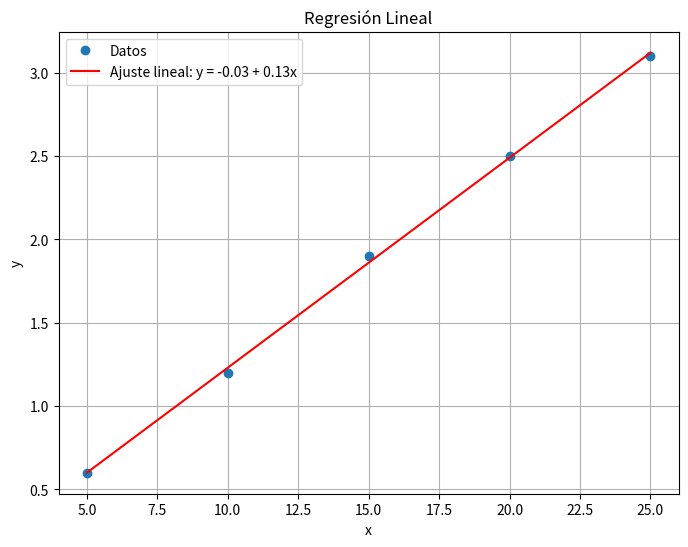
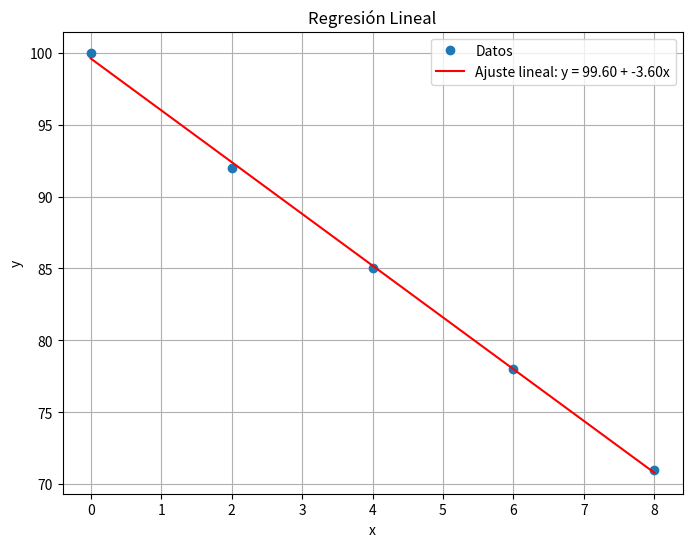
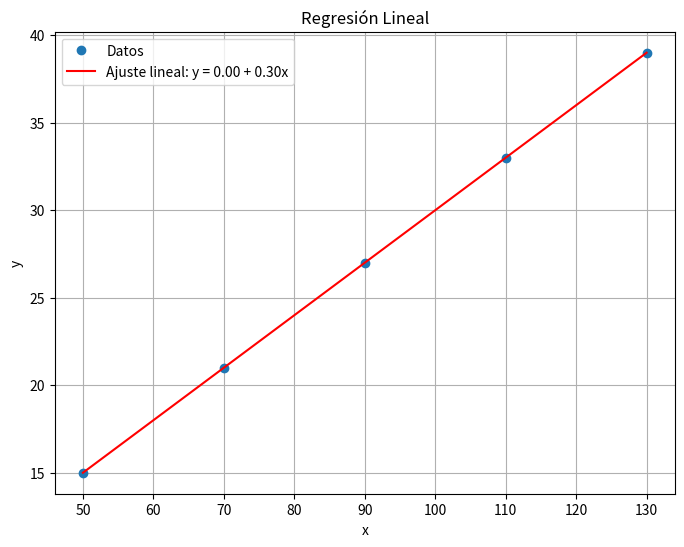

Source code (Python) for these figures, in order:
# -*- coding: utf-8 -*-
"""metodosnum.ipynb

Automatically generated by Colab.

Original file is located at
    https://colab.research.google.com/<link-removed>
"""

"""**Ejercicio 1**"""
import numpy as np
import matplotlib.pyplot as plt

# Datos de ejemplo
x = np.array([5, 10, 15, 20, 25])
y = np.array([0.6, 1.2, 1.9, 2.5, 3.1])

# Cálculo de los coeficientes
n = len(x)
sum_x = np.sum(x)
sum_y = np.sum(y)
sum_xy = np.sum(x * y)
sum_x2 = np.sum(x**2)

# Fórmulas de regresión lineal
b = (n * sum_xy - sum_x * sum_y) / (n * sum_x2 - sum_x**2)
a = (sum_y - b * sum_x) / n

print(f"Coeficientes de la regresión:")
print(f"a (pendiente) = {a:.4f}")
print(f"b (intercepto) = {b:.4f}")

# Predicción usando el modelo
y_pred = a + b * x

# Gráfica
plt.figure(figsize=(8,6))
plt.plot(x, y, 'o', label='Datos')
plt.plot(x, y_pred, '-', label=f'Ajuste lineal: y = {a:.2f} + {b:.2f}x', color='red')
plt.xlabel('x')
plt.ylabel('y')
plt.title('Regresión Lineal')
plt.legend()
plt.grid(True)
plt.savefig('regresion_lineal.png', dpi=300)  # Guarda la figura
plt.show()



"""**Ejercicio 2**"""
import numpy as np
import matplotlib.pyplot as plt

# Datos de ejemplo
x = np.array([0, 2, 4, 6, 8])
y = np.array([100, 92, 85, 78, 71])

# Cálculo de los coeficientes
n = len(x)
sum_x = np.sum(x)
sum_y = np.sum(y)
sum_xy = np.sum(x * y)
sum_x2 = np.sum(x**2)

# Fórmulas de regresión lineal
b = (n * sum_xy - sum_x * sum_y) / (n * sum_x2 - sum_x**2)
a = (sum_y - b * sum_x) / n

print(f"Coeficientes de la regresión:")
print(f"a (pendiente) = {a:.4f}")
print(f"b (intercepto) = {b:.4f}")

# Predicción usando el modelo
y_pred = a + b * x

# Gráfica
plt.figure(figsize=(8,6))
plt.plot(x, y, 'o', label='Datos')
plt.plot(x, y_pred, '-', label=f'Ajuste lineal: y = {a:.2f} + {b:.2f}x', color='red')
plt.xlabel('x')
plt.ylabel('y')
plt.title('Regresión Lineal')
plt.legend()
plt.grid(True)
plt.savefig('regresion_lineal.png', dpi=300)  # Guarda la figura
plt.show()



"""**Ejercicio 3**"""
import numpy as np
import matplotlib.pyplot as plt

# Datos de ejemplo
x = np.array([50, 70, 90, 110, 130])
y = np.array([15, 21, 27, 33, 39])

# Cálculo de los coeficientes
n = len(x)
sum_x = np.sum(x)
sum_y = np.sum(y)
sum_xy = np.sum(x * y)
sum_x2 = np.sum(x**2)

# Fórmulas de regresión lineal
b = (n * sum_xy - sum_x * sum_y) / (n * sum_x2 - sum_x**2)
a = (sum_y - b * sum_x) / n

print(f"Coeficientes de la regresión:")
print(f"a (pendiente) = {a:.4f}")
print(f"b (intercepto) = {b:.4f}")

# Predicción usando el modelo
y_pred = a + b * x

# Gráfica
plt.figure(figsize=(8,6))
plt.plot(x, y, 'o', label='Datos')
plt.plot(x, y_pred, '-', label=f'Ajuste lineal: y = {a:.2f} + {b:.2f}x', color='red')
plt.xlabel('x')
plt.ylabel('y')
plt.title('Regresión Lineal')
plt.legend()
plt.grid(True)
plt.savefig('regresion_lineal.png', dpi=300)  # Guarda la figura
plt.show()